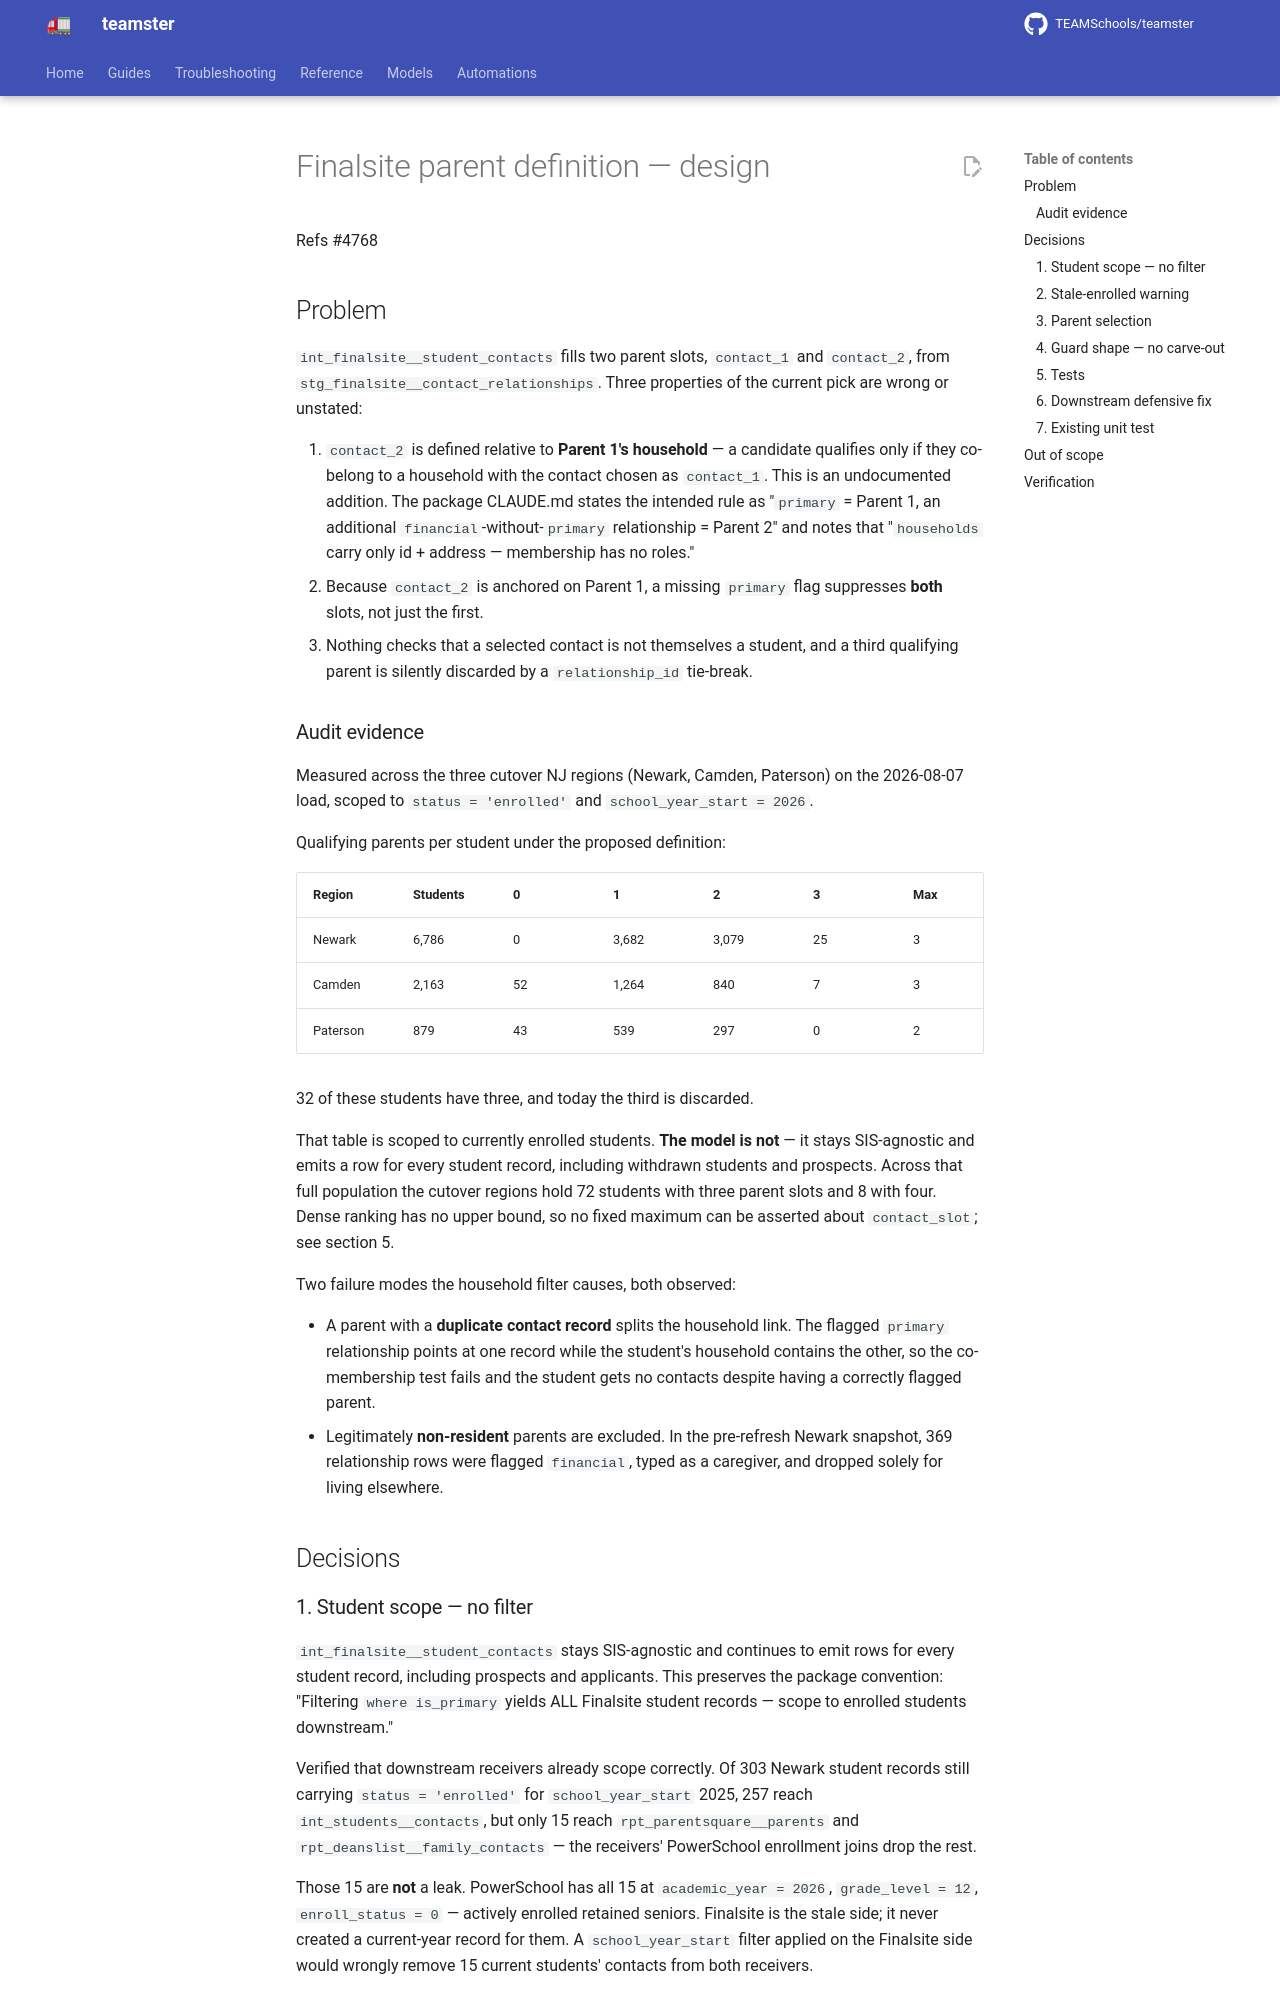

repository: TEAMSchools/teamster · page: superpowers/specs/2026-08-07-finalsite-parent-definition-design/index.html · generator: mkdocs

# Finalsite parent definition — design

Refs #4768

## Problem

`int_finalsite__student_contacts` fills two parent slots, `contact_1` and
`contact_2`, from `stg_finalsite__contact_relationships`. Three properties of
the current pick are wrong or unstated:

1. `contact_2` is defined relative to **Parent 1's household** — a candidate
   qualifies only if they co-belong to a household with the contact chosen as
   `contact_1`. This is an undocumented addition. The package CLAUDE.md states
   the intended rule as "`primary` = Parent 1, an additional
   `financial`-without-`primary` relationship = Parent 2" and notes that
   "`households` carry only id + address — membership has no roles."
1. Because `contact_2` is anchored on Parent 1, a missing `primary` flag
   suppresses **both** slots, not just the first.
1. Nothing checks that a selected contact is not themselves a student, and a
   third qualifying parent is silently discarded by a `relationship_id`
   tie-break.

### Audit evidence

Measured across the three cutover NJ regions (Newark, Camden, Paterson) on the
2026-08-07 load, scoped to `status = 'enrolled'` and `school_year_start = 2026`.

Qualifying parents per student under the proposed definition:

| Region   | Students | 0   | 1     | 2     | 3   | Max |
| -------- | -------- | --- | ----- | ----- | --- | --- |
| Newark   | 6,786    | 0   | 3,682 | 3,079 | 25  | 3   |
| Camden   | 2,163    | 52  | 1,264 | 840   | 7   | 3   |
| Paterson | 879      | 43  | 539   | 297   | 0   | 2   |

32 of these students have three, and today the third is discarded.

That table is scoped to currently enrolled students. **The model is not** — it
stays SIS-agnostic and emits a row for every student record, including withdrawn
students and prospects. Across that full population the cutover regions hold 72
students with three parent slots and 8 with four. Dense ranking has no upper
bound, so no fixed maximum can be asserted about `contact_slot`; see section 5.

Two failure modes the household filter causes, both observed:

- A parent with a **duplicate contact record** splits the household link. The
  flagged `primary` relationship points at one record while the student's
  household contains the other, so the co-membership test fails and the student
  gets no contacts despite having a correctly flagged parent.
- Legitimately **non-resident** parents are excluded. In the pre-refresh Newark
  snapshot, 369 relationship rows were flagged `financial`, typed as a
  caregiver, and dropped solely for living elsewhere.

## Decisions

### 1. Student scope — no filter

`int_finalsite__student_contacts` stays SIS-agnostic and continues to emit rows
for every student record, including prospects and applicants. This preserves the
package convention: "Filtering `where is_primary` yields ALL Finalsite student
records — scope to enrolled students downstream."

Verified that downstream receivers already scope correctly. Of 303 Newark
student records still carrying `status = 'enrolled'` for `school_year_start`
2025, 257 reach `int_students__contacts`, but only 15 reach
`rpt_parentsquare__parents` and `rpt_deanslist__family_contacts` — the
receivers' PowerSchool enrollment joins drop the rest.

Those 15 are **not** a leak. PowerSchool has all 15 at `academic_year = 2026`,
`grade_level = 12`, `enroll_status = 0` — actively enrolled retained seniors.
Finalsite is the stale side; it never created a current-year record for them. A
`school_year_start` filter applied on the Finalsite side would wrongly remove 15
current students' contacts from both receivers.

`is_alumni` is rejected as a scope signal. It marks two unrelated populations:
302 prior-year graduating seniors, and 104 adults who are current contacts and
themselves alumni of the school. Applied contact-side it would drop 104
legitimate parents. It is not added to staging.
